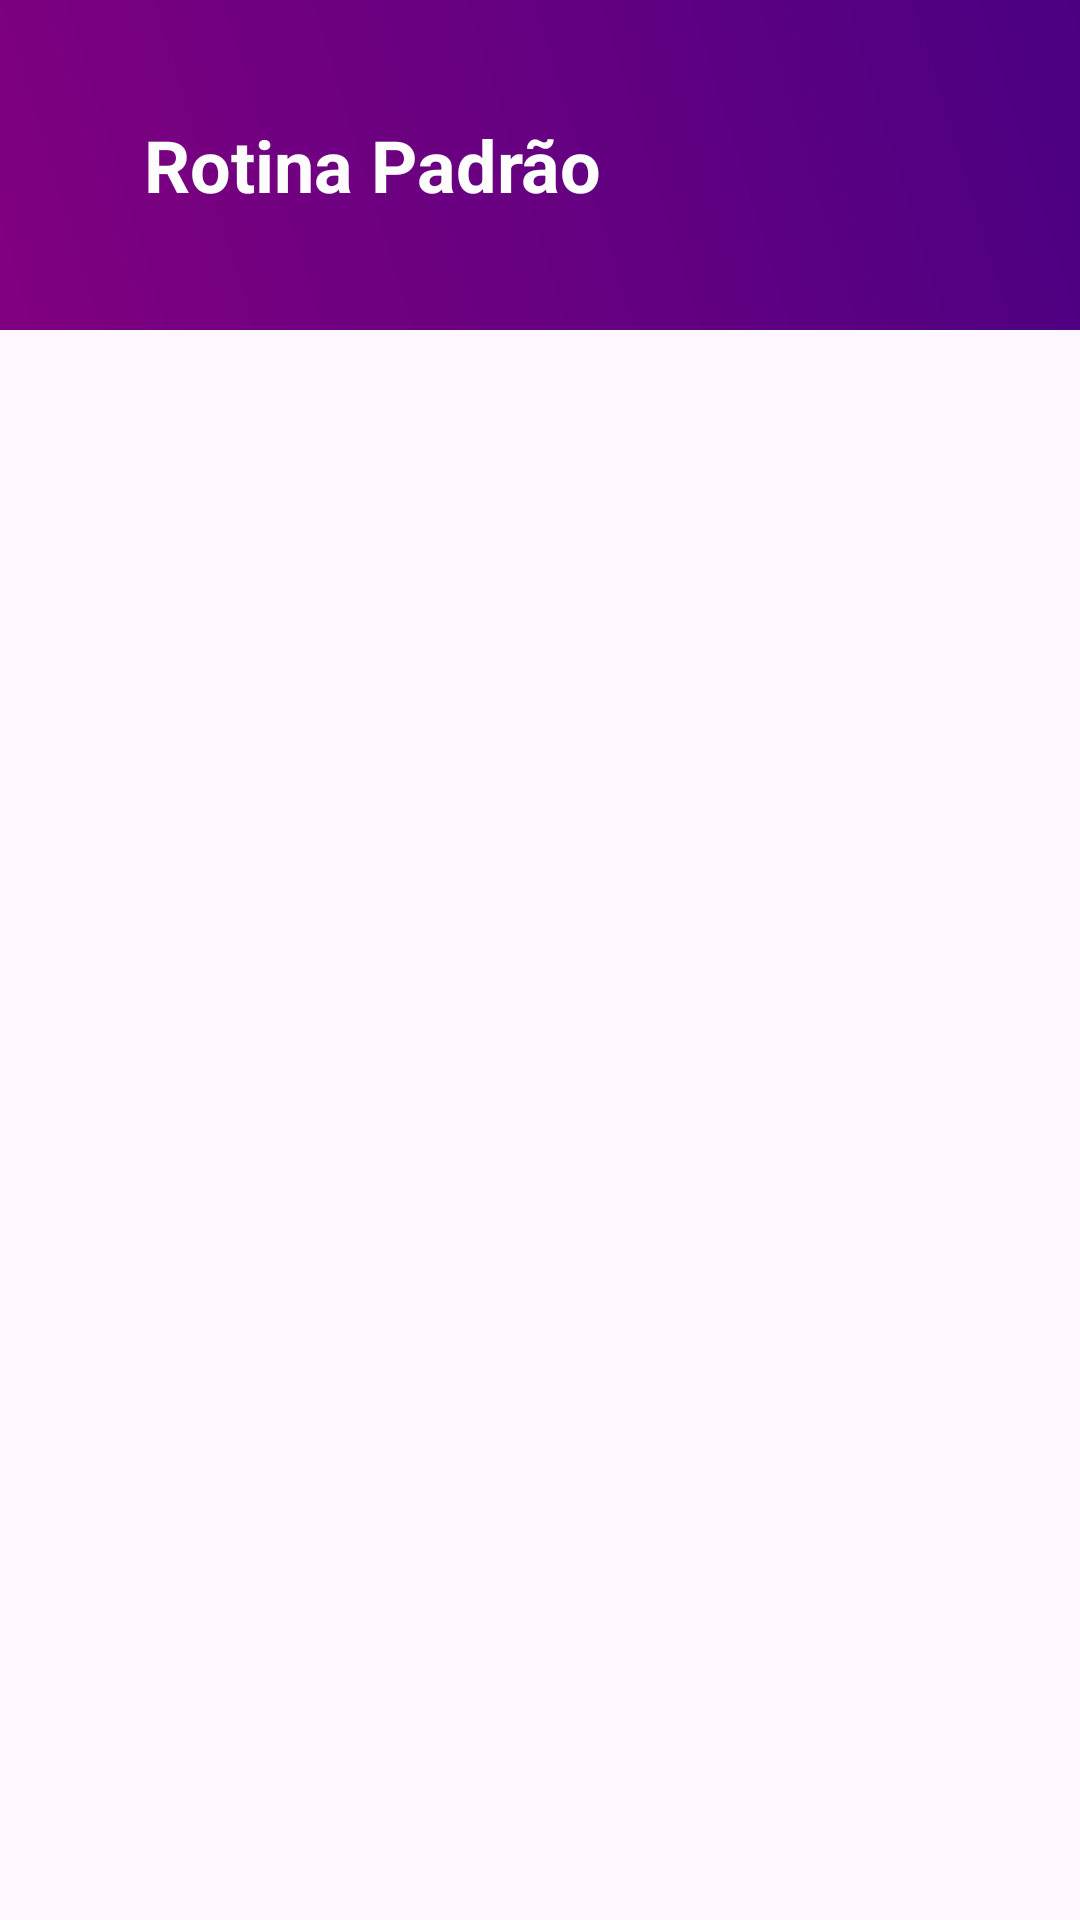

Android layout source for this screen:
<!-- AndroidManifest.xml: application theme Theme.RotinaPadrao -->
<!-- res/layout/activity_detalhes_emissora.xml -->
<?xml version="1.0" encoding="utf-8"?>
<LinearLayout xmlns:android="http://schemas.android.com/apk/res/android"
    xmlns:app="http://schemas.android.com/apk/res-auto"
    xmlns:tools="http://schemas.android.com/tools"
    android:layout_width="match_parent"
    android:layout_height="match_parent"
    android:orientation="vertical">

    <include
        android:id="@+id/headerLayout"
        layout="@layout/header_layout"
        android:layout_width="match_parent"
        android:layout_height="wrap_content" />

    <TextView
        android:id="@+id/txtEmissoraTitle"
        android:layout_width="wrap_content"
        android:layout_height="wrap_content"
        android:textSize="24sp"
        android:textStyle="bold"
        android:layout_margin="16dp"
        android:gravity="center"/>

    
    <LinearLayout
        android:id="@+id/layoutBotoesSites"
        android:layout_width="match_parent"
        android:layout_height="wrap_content"
        android:layout_margin="16dp"
        android:orientation="vertical">
    </LinearLayout>

</LinearLayout>
<!-- res/layout/header_layout.xml (included above) -->
<LinearLayout xmlns:android="http://schemas.android.com/apk/res/android"
    android:layout_width="match_parent"
    android:layout_height="wrap_content"
    android:orientation="horizontal"
    android:padding="16dp"
    android:background="@drawable/purple_gradient"> 

    <ImageButton
        android:id="@+id/homeButton"
        android:layout_width="wrap_content"
        android:layout_height="wrap_content"
        android:layout_marginStart="16dp"
        android:background="?attr/selectableItemBackgroundBorderless"
        android:gravity="center_vertical"
        android:src="@drawable/logo" />

    <TextView
        android:layout_width="0dp"
        android:layout_height="78dp"
        android:layout_marginStart="16dp"
        android:layout_weight="1"
        android:gravity="center_vertical"
        android:text="Rotina Padrão"
        android:textColor="@android:color/white"
        android:textSize="24sp"
        android:textStyle="bold" />

    <ImageButton
        android:id="@+id/logoutButton"
        android:layout_width="wrap_content"
        android:layout_height="75dp"
        android:layout_marginStart="16dp"
        android:background="?attr/selectableItemBackgroundBorderless"
        android:gravity="center_vertical"
        android:src="@drawable/ic_logout" /> 

</LinearLayout>
<!-- resources referenced by this layout -->
<resources>
  <!-- drawable purple_gradient (drawable) -->
  <shape xmlns:android="http://schemas.android.com/apk/res/android"
      android:shape="rectangle">
      <gradient
          android:startColor="#800080"
          android:endColor="#4B0082"
          android:type="linear"
          android:angle="45" />
  </shape>
  <style name="Theme.RotinaPadrao" parent="Base.Theme.RotinaPadrao" />
  <style name="Base.Theme.RotinaPadrao" parent="Theme.Material3.DayNight.NoActionBar">
          
          
      </style>
</resources>
